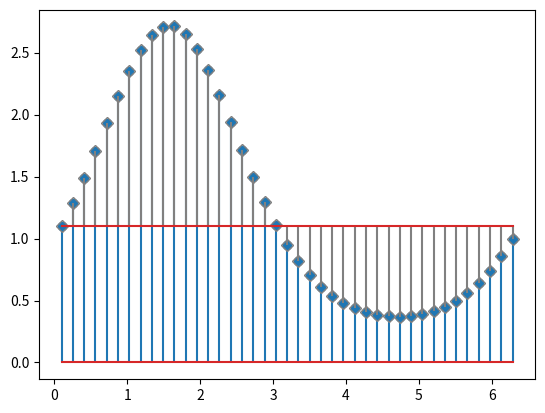

Generate this figure with matplotlib:
import matplotlib.pyplot as plt
import numpy as np

x = np.linspace(0.1, 2 * np.pi, 41)
y = np.exp(np.sin(x))

plt.stem(x, y)
plt.show()
markerline, stemlines, baseline = plt.stem(
    x, y, linefmt='grey', markerfmt='D', bottom=1.1)
markerline.set_markerfacecolor('none')
plt.show()